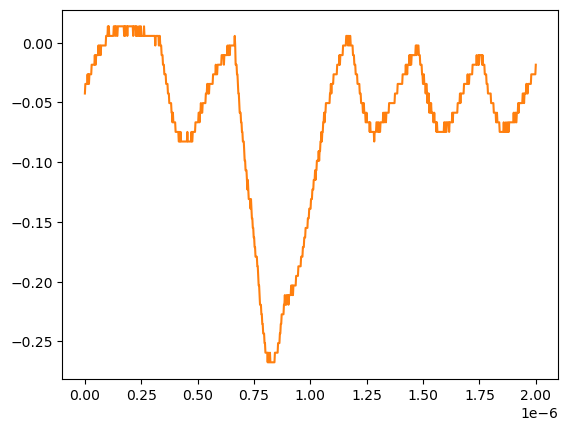

Values plotted in this chart, from the file beside it:
# KEYSIGHT TECHNOLOGIES, MSO-X 3024T, MY58262555, 07.30.2019051434
# time, 1
# 2024-07-24 15:40:32.909005
0.000000000000000000e+00, -4.251259999999999761e-02
2.002002002002001797e-09, -3.447240000000000026e-02
4.004004004004003593e-09, -3.447240000000000026e-02
6.006006006006005804e-09, -3.447240000000000026e-02
8.008008008008007187e-09, -3.447240000000000026e-02
1.001001001001000857e-08, -3.447240000000000026e-02
1.201201201201201161e-08, -2.643219999999999945e-02
1.401401401401401299e-08, -3.447240000000000026e-02
1.601601601601601437e-08, -2.643219999999999945e-02
1.801801801801801741e-08, -3.447240000000000026e-02
2.002002002002001714e-08, -2.643219999999999945e-02
2.202202202202202018e-08, -2.643219999999999945e-02
2.402402402402402322e-08, -2.643219999999999945e-02
2.602602602602602294e-08, -2.643219999999999945e-02
2.802802802802802598e-08, -2.643219999999999945e-02
3.003003003003002571e-08, -1.839199999999999863e-02
3.203203203203202875e-08, -1.839199999999999863e-02
3.403403403403403179e-08, -1.839199999999999863e-02
3.603603603603603482e-08, -1.839199999999999863e-02
3.803803803803803124e-08, -1.839199999999999863e-02
4.004004004004003428e-08, -1.839199999999999863e-02
4.204204204204203732e-08, -1.839199999999999863e-02
4.404404404404404036e-08, -1.035179999999999954e-02
4.604604604604604339e-08, -1.839199999999999863e-02
4.804804804804804643e-08, -1.839199999999999863e-02
5.005005005005004285e-08, -1.035179999999999954e-02
5.205205205205204589e-08, -1.035179999999999954e-02
5.405405405405404893e-08, -1.035179999999999954e-02
5.605605605605605196e-08, -1.035179999999999954e-02
5.805805805805805500e-08, -1.035179999999999954e-02
6.006006006006005142e-08, -2.311559999999999830e-03
6.206206206206205446e-08, -1.035179999999999954e-02
6.406406406406405750e-08, -2.311559999999999830e-03
6.606606606606606053e-08, -2.311559999999999830e-03
6.806806806806806357e-08, -2.311559999999999830e-03
7.007007007007006661e-08, -1.035179999999999954e-02
7.207207207207206965e-08, -2.311559999999999830e-03
7.407407407407407268e-08, -2.311559999999999830e-03
7.607607607607606249e-08, -2.311559999999999830e-03
7.807807807807806552e-08, -2.311559999999999830e-03
8.008008008008006856e-08, -2.311559999999999830e-03
8.208208208208207160e-08, -2.311559999999999830e-03
8.408408408408407464e-08, -2.311559999999999830e-03
8.608608608608607767e-08, -2.311559999999999830e-03
8.808808808808808071e-08, -2.311559999999999830e-03
9.009009009009008375e-08, -2.311559999999999830e-03
9.209209209209208679e-08, -2.311559999999999830e-03
9.409409409409408982e-08, 5.728630000000000180e-03
9.609609609609609286e-08, 5.728630000000000180e-03
9.809809809809808266e-08, 5.728630000000000180e-03
1.001001001001000857e-07, 5.728630000000000180e-03
1.021021021021020887e-07, 1.376879999999999944e-02
1.041041041041040918e-07, 5.728630000000000180e-03
1.061061061061060948e-07, 1.376879999999999944e-02
1.081081081081080979e-07, 5.728630000000000180e-03
1.101101101101101009e-07, 5.728630000000000180e-03
1.121121121121121039e-07, 5.728630000000000180e-03
1.141141141141141070e-07, 5.728630000000000180e-03
... 942 more rows
